Run: headless pygame with SDL's dummy video driver; simulated clock (each Clock.tick advances the game by its frame time, no real sleeping); random seed 0; keys injected as events and as key.get_pressed() state; no mouse input.
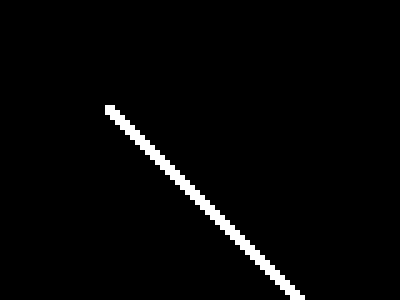
Frame 1 of 4 · flips 1–60 · no input
Frame 2 of 4 · flips 61–180 · tapped SPACE, RETURN · held RIGHT (→), D · screen unchanged from frame 1, image omitted
Frame 3 of 4 · flips 181–300 · held DOWN (↓), S · screen unchanged from frame 2, image omitted
Frame 4 of 4 · flips 301–420 · held LEFT (←), A, UP (↑), W · screen unchanged from frame 3, image omitted

The pygame program that drew these frames:

import pygame

# Initialize Pygame
pygame.init()

# Set up the screen
screen = pygame.display.set_mode((400, 300))

# Set up the projectile
projectile = pygame.Rect(100, 100, 10, 10)
speed = (5, 5)
trail = []
counter = 0

# Run the game loop
running = True
while running:
    # Update the projectile position
    projectile.x += speed[0]
    projectile.y += speed[1]

    # Add the projectile position to the trail
    counter += 1
    if counter % 1000 == 0:  # only add a position every tenth frame
        trail.append((projectile.x, projectile.y))

    # Draw the trail
    if trail:
        for pos in trail:
            pygame.draw.circle(screen, (255, 255, 255), pos, 2)

    # Draw the projectile
    pygame.draw.rect(screen, (255, 255, 255), projectile)

    # Check for events
    for event in pygame.event.get():
        if event.type == pygame.QUIT:
            running = False

    # Update the screen
    pygame.display.flip()

# Quit Pygame
